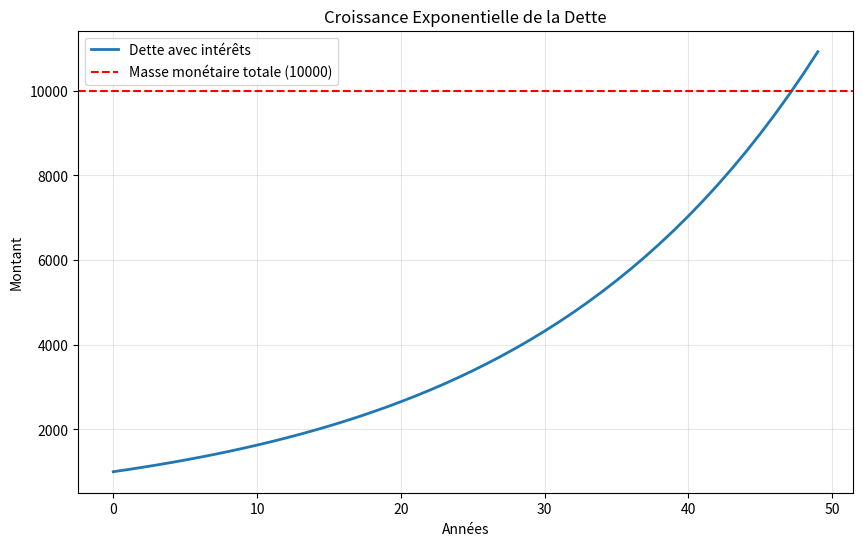
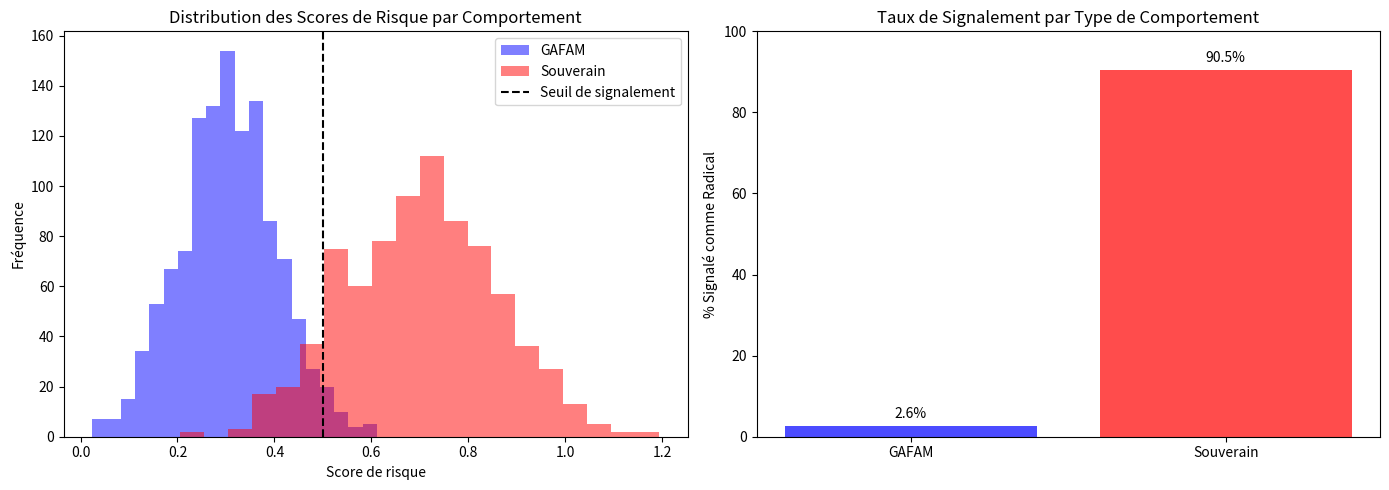
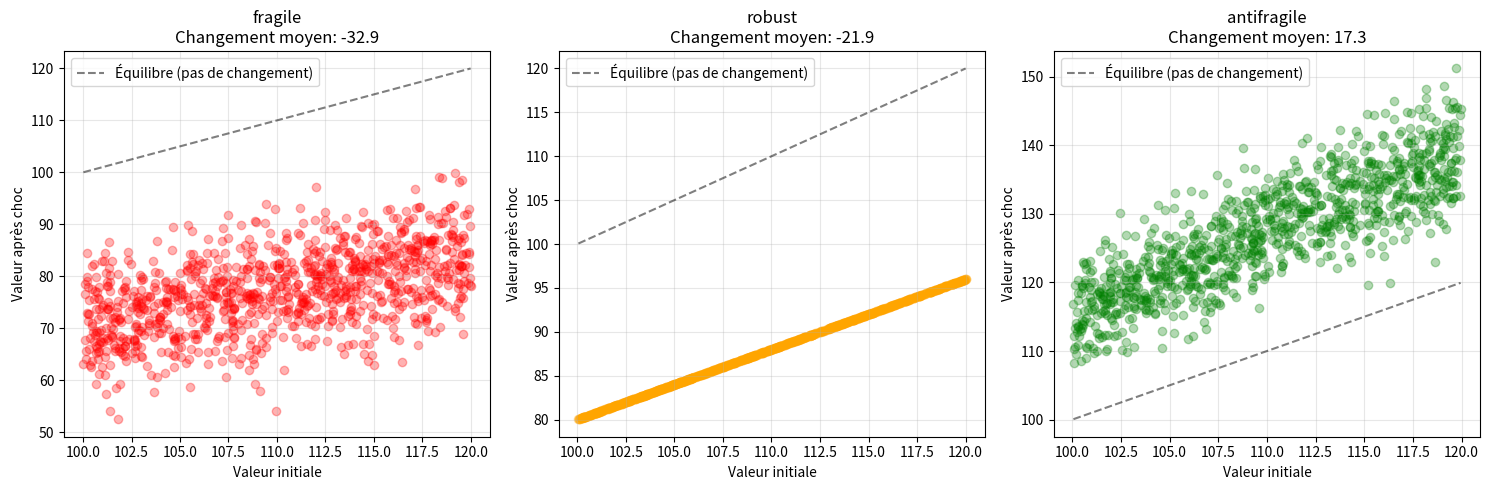
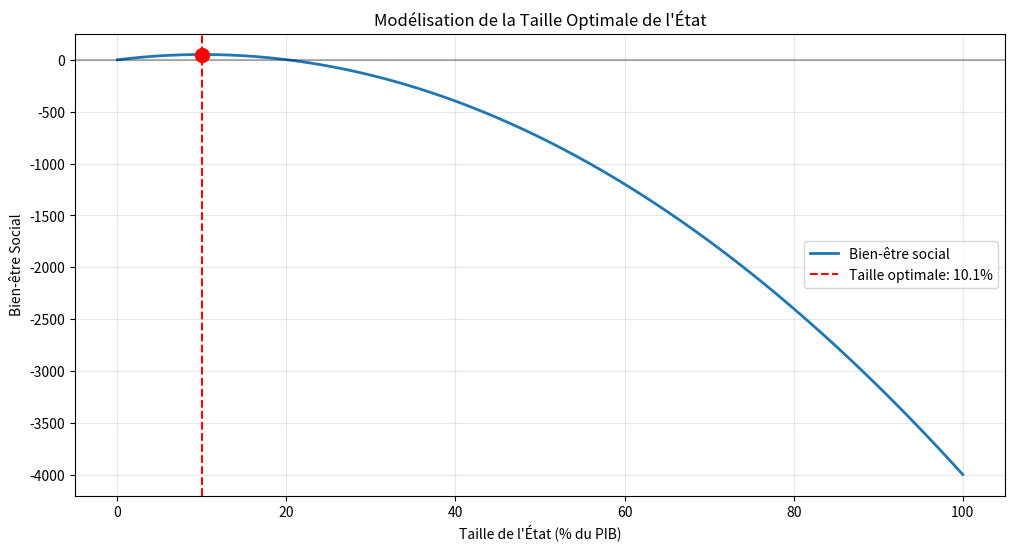
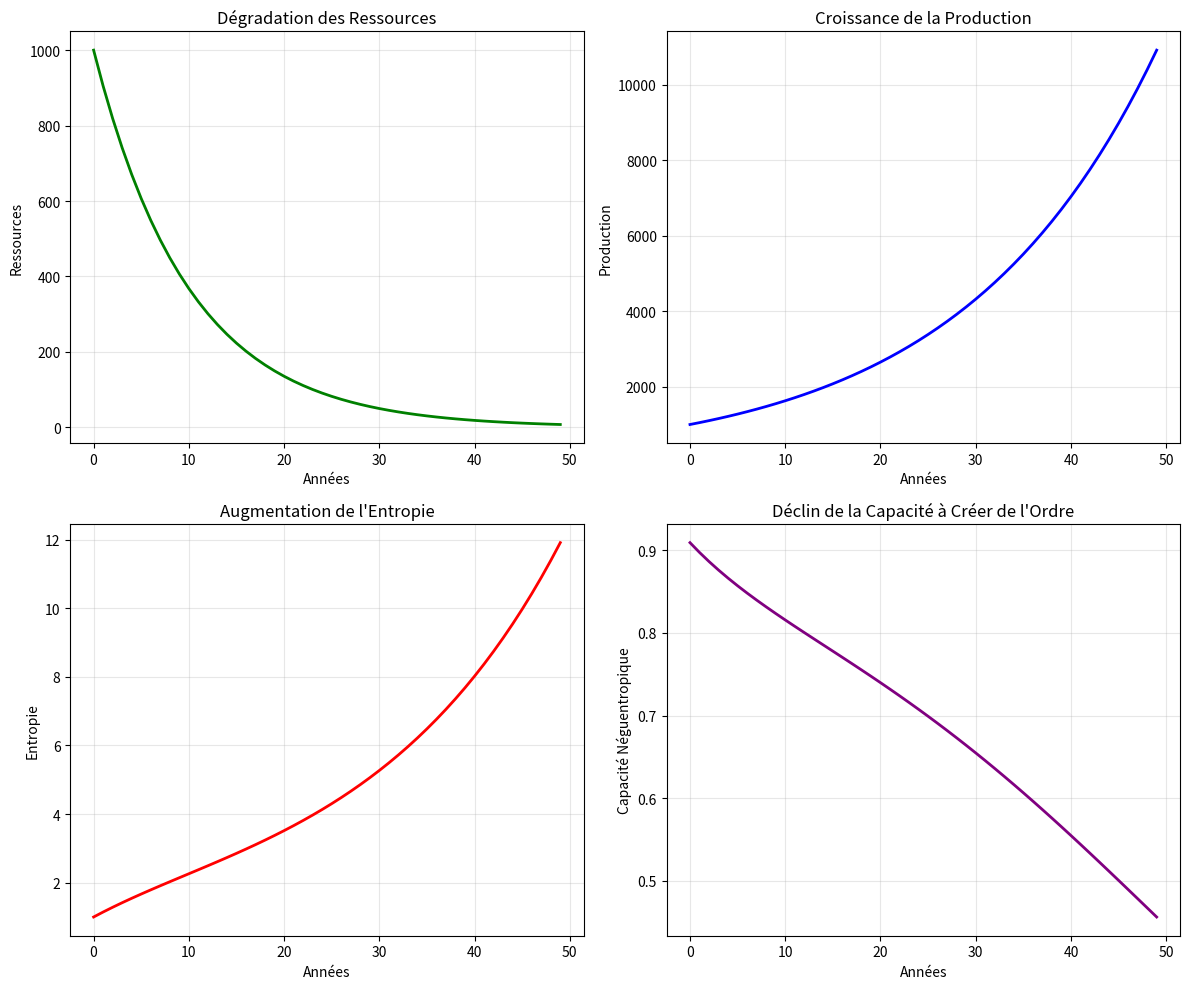
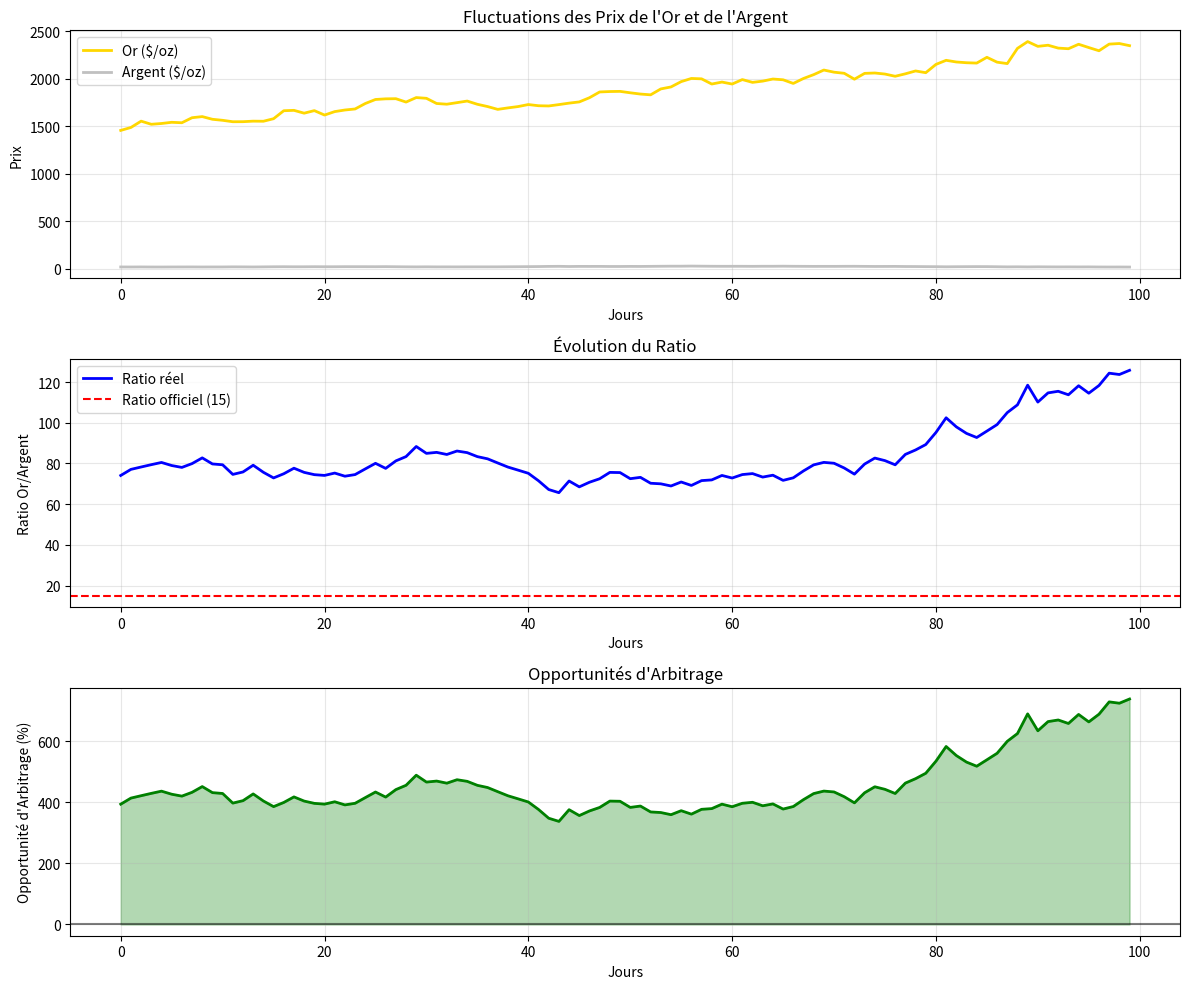

Python code for these plots, in order:
import numpy as np
import matplotlib.pyplot as plt

class FractionalReserveSystem:
    """Modélisation du système de réserve fractionnaire et de la création monétaire"""
    
    def __init__(self, reserve_ratio=0.1, initial_deposit=1000, interest_rate=0.05, years=50):
        self.reserve_ratio = reserve_ratio
        self.initial_deposit = initial_deposit
        self.interest_rate = interest_rate
        self.years = years
        
    def money_multiplier(self):
        """Calcule le multiplicateur de crédit"""
        return 1 / self.reserve_ratio
    
    def total_money_created(self):
        """Calcule la masse monétaire totale créée"""
        multiplier = self.money_multiplier()
        return self.initial_deposit * multiplier
    
    def debt_growth(self):
        """Simule la croissance exponentielle de la dette avec intérêts composés"""
        years = np.arange(self.years)
        debt = self.initial_deposit * (1 + self.interest_rate) ** years
        return years, debt
    
    def structural_deficit(self):
        """Calcule le déficit structurel du système"""
        total_money = self.total_money_created()
        total_debt_with_interest = self.initial_deposit * (1 + self.interest_rate) ** self.years
        return total_debt_with_interest - total_money
    
    def plot_debt_growth(self):
        """Visualise la croissance de la dette"""
        years, debt = self.debt_growth()
        
        plt.figure(figsize=(10, 6))
        plt.plot(years, debt, label='Dette avec intérêts', linewidth=2)
        plt.axhline(y=self.total_money_created(), color='red', linestyle='--', 
                   label=f'Masse monétaire totale ({self.total_money_created():.0f})')
        plt.xlabel('Années')
        plt.ylabel('Montant')
        plt.title('Croissance Exponentielle de la Dette')
        plt.legend()
        plt.grid(True, alpha=0.3)
        plt.show()
        
        print(f"Taux de réserve : {self.reserve_ratio*100}%")
        print(f"Multiplicateur de crédit : {self.money_multiplier():.1f}")
        print(f"Masse monétaire créée : {self.total_money_created():.0f}")
        print(f"Déficit structurel après {self.years} ans : {self.structural_deficit():.0f}")

# Exemple
system = FractionalReserveSystem(reserve_ratio=0.1, initial_deposit=1000, interest_rate=0.05, years=50)
system.plot_debt_growth()

import numpy as np
import matplotlib.pyplot as plt
from scipy.stats import norm

class ParadoxicalInjunction:
    """Modélise l'injonction paradoxale de l'État (double bind)"""
    
    def __init__(self, population_size=1000):
        self.population_size = population_size
        
    def generate_behaviors(self):
        """Génère des comportements aléatoires (GAFAM vs Souverain)"""
        behaviors = np.random.choice(['GAFAM', 'Souverain'], size=self.population_size, p=[0.6, 0.4])
        
        # Facteurs de risque pour chaque comportement
        risk_scores = {
            'GAFAM': np.random.normal(loc=0.3, scale=0.1, size=sum(behaviors == 'GAFAM')),
            'Souverain': np.random.normal(loc=0.7, scale=0.15, size=sum(behaviors == 'Souverain'))
        }
        
        return behaviors, risk_scores
    
    def signal_risk(self, risk_score, threshold=0.5):
        """Détermine si le comportement est signalé comme radical"""
        return risk_score > threshold
    
    def simulate_double_bind(self):
        """Simule l'injonction paradoxale"""
        behaviors, risk_scores = self.generate_behaviors()
        
        # Taux de signalement par catégorie
        gafam_risks = risk_scores['GAFAM']
        souverain_risks = risk_scores['Souverain']
        
        gafam_signaled = sum(gafam_risks > 0.5) / len(gafam_risks) if len(gafam_risks) > 0 else 0
        souverain_signaled = sum(souverain_risks > 0.5) / len(souverain_risks) if len(souverain_risks) > 0 else 0
        
        # Visualisation
        fig, (ax1, ax2) = plt.subplots(1, 2, figsize=(14, 5))
        
        # Distribution des risques
        ax1.hist(gafam_risks, bins=20, alpha=0.5, label='GAFAM', color='blue')
        ax1.hist(souverain_risks, bins=20, alpha=0.5, label='Souverain', color='red')
        ax1.axvline(x=0.5, color='black', linestyle='--', label='Seuil de signalement')
        ax1.set_xlabel('Score de risque')
        ax1.set_ylabel('Fréquence')
        ax1.set_title('Distribution des Scores de Risque par Comportement')
        ax1.legend()
        
        # Taux de signalement
        ax2.bar(['GAFAM', 'Souverain'], [gafam_signaled*100, souverain_signaled*100], 
                color=['blue', 'red'], alpha=0.7)
        ax2.set_ylabel('% Signalé comme Radical')
        ax2.set_title('Taux de Signalement par Type de Comportement')
        ax2.set_ylim(0, 100)
        
        for i, v in enumerate([gafam_signaled*100, souverain_signaled*100]):
            ax2.text(i, v + 2, f'{v:.1f}%', ha='center')
        
        plt.tight_layout()
        plt.show()
        
        print(f"Taux de signalement GAFAM : {gafam_signaled*100:.1f}%")
        print(f"Taux de signalement Souverain : {souverain_signaled*100:.1f}%")
        print(f"Injonction Paradoxale : {souverain_signaled > gafam_signaled}")

# Exemple
simulation = ParadoxicalInjunction(population_size=2000)
simulation.simulate_double_bind()

import numpy as np
import matplotlib.pyplot as plt

class AntifragileSystem:
    """Modélisation de l'antifragilité selon Taleb"""
    
    def __init__(self, shock_magnitude=0.2, n_agents=1000):
        self.shock_magnitude = shock_magnitude
        self.n_agents = n_agents
        
    def simulate_shock(self):
        """Simule un choc sur le système"""
        # Fragile: perte exponentielle
        fragile = np.random.uniform(100, 120, self.n_agents)
        fragile_loss = self.shock_magnitude * fragile * np.random.normal(1.5, 0.3, self.n_agents)
        fragile_after = fragile - fragile_loss
        
        # Robust: perte linéaire
        robust = np.random.uniform(100, 120, self.n_agents)
        robust_loss = self.shock_magnitude * robust
        robust_after = robust - robust_loss
        
        # Antifragile: gain du désordre
        antifragile = np.random.uniform(100, 120, self.n_agents)
        antifragile_gain = self.shock_magnitude * antifragile * np.random.normal(0.8, 0.2, self.n_agents)
        antifragile_after = antifragile + antifragile_gain
        
        return {
            'fragile': (fragile, fragile_after),
            'robust': (robust, robust_after),
            'antifragile': (antifragile, antifragile_after)
        }
    
    def plot_impact(self):
        """Visualise l'impact des chocs sur les différents systèmes"""
        results = self.simulate_shock()
        
        fig, axes = plt.subplots(1, 3, figsize=(15, 5))
        
        categories = ['Fragile', 'Robuste', 'Antifragile']
        colors = ['red', 'orange', 'green']
        
        for idx, (cat, (before, after)) in enumerate(results.items()):
            ax = axes[idx]
            ax.scatter(before, after, alpha=0.3, color=colors[idx])
            ax.plot([min(before), max(before)], [min(before), max(before)], 
                   'k--', alpha=0.5, label='Équilibre (pas de changement)')
            
            mean_loss = np.mean(after - before)
            ax.set_title(f'{cat}\nChangement moyen: {mean_loss:.1f}')
            ax.set_xlabel('Valeur initiale')
            ax.set_ylabel('Valeur après choc')
            ax.grid(True, alpha=0.3)
            ax.legend()
        
        plt.tight_layout()
        plt.show()

# Exemple
system = AntifragileSystem(shock_magnitude=0.2, n_agents=1000)
system.plot_impact()

import numpy as np
import matplotlib.pyplot as plt
from scipy.optimize import minimize_scalar

class OptimalGovernmentSize:
    """Modélisation de la taille optimale de l'État"""
    
    def __init__(self, alpha=10, beta=0.5, gamma=2, delta=0.1):
        """
        alpha: gain marginal de l'intervention de l'État
        beta: perte due à la bureaucratie (effet quadratique)
        gamma: importance de la complexité sociale
        delta: facteur de décroissance pour les rendements décroissants
        """
        self.alpha = alpha
        self.beta = beta
        self.gamma = gamma
        self.delta = delta
    
    def welfare_function(self, size):
        """
        Fonction de bien-être social
        size: taille de l'État en % du PIB (0-100)
        """
        # Bénéfices de l'État (sécurité, infrastructures)
        benefits = self.alpha * size
        
        # Coûts de la bureaucratie (effet quadratique)
        bureaucracy_costs = self.beta * (size ** 2)
        
        # Effet de la complexité sociale (rendements décroissants)
        complexity = self.gamma * (1 - np.exp(-self.delta * size))
        
        return benefits - bureaucracy_costs + complexity
    
    def optimal_size(self):
        """Trouve la taille optimale de l'État"""
        result = minimize_scalar(lambda x: -self.welfare_function(x), bounds=(0, 100), method='bounded')
        return result.x
    
    def plot_welfare(self):
        """Visualise la fonction de bien-être"""
        sizes = np.linspace(0, 100, 1000)
        welfare = [self.welfare_function(s) for s in sizes]
        
        optimal = self.optimal_size()
        optimal_welfare = self.welfare_function(optimal)
        
        plt.figure(figsize=(12, 6))
        plt.plot(sizes, welfare, linewidth=2, label='Bien-être social')
        plt.axvline(x=optimal, color='red', linestyle='--', 
                   label=f'Taille optimale: {optimal:.1f}%')
        plt.axhline(y=0, color='black', linestyle='-', alpha=0.3)
        plt.scatter(optimal, optimal_welfare, color='red', s=100, zorder=5)
        
        plt.xlabel('Taille de l\'État (% du PIB)')
        plt.ylabel('Bien-être Social')
        plt.title('Modélisation de la Taille Optimale de l\'État')
        plt.legend()
        plt.grid(True, alpha=0.3)
        plt.show()
        
        return optimal

# Exemple
model = OptimalGovernmentSize(alpha=10, beta=0.5, gamma=2, delta=0.1)
model.plot_welfare()

import numpy as np
import matplotlib.pyplot as plt

class EconomicEntropy:
    """Modèle thermodynamique de l'économie usuraire"""
    
    def __init__(self, initial_resources=1000, growth_rate=0.05, extraction_rate=0.1, years=50):
        self.initial_resources = initial_resources
        self.growth_rate = growth_rate
        self.extraction_rate = extraction_rate
        self.years = years
    
    def simulate_entropy(self):
        """Simule l'augmentation de l'entropie dans une économie usuraire"""
        time = np.arange(self.years)
        
        # Ressources naturelles
        resources = self.initial_resources * np.exp(-self.extraction_rate * time)
        
        # Production économique (PIB)
        production = self.initial_resources * (1 + self.growth_rate) ** time
        
        # Entropie (désordre) - proportionnelle à la production et à la destruction des ressources
        entropy = 1 - (resources / self.initial_resources) + production / self.initial_resources
        
        # Capacité néguentropique (ordre) - diminue avec l'entropie
        negentropy = 1 / (1 + entropy * 0.1)
        
        return time, resources, production, entropy, negentropy
    
    def plot_entropy(self):
        """Visualise l'évolution de l'entropie"""
        time, resources, production, entropy, negentropy = self.simulate_entropy()
        
        fig, axes = plt.subplots(2, 2, figsize=(12, 10))
        
        # Ressources
        axes[0, 0].plot(time, resources, color='green', linewidth=2)
        axes[0, 0].set_xlabel('Années')
        axes[0, 0].set_ylabel('Ressources')
        axes[0, 0].set_title('Dégradation des Ressources')
        axes[0, 0].grid(True, alpha=0.3)
        
        # Production
        axes[0, 1].plot(time, production, color='blue', linewidth=2)
        axes[0, 1].set_xlabel('Années')
        axes[0, 1].set_ylabel('Production')
        axes[0, 1].set_title('Croissance de la Production')
        axes[0, 1].grid(True, alpha=0.3)
        
        # Entropie
        axes[1, 0].plot(time, entropy, color='red', linewidth=2)
        axes[1, 0].set_xlabel('Années')
        axes[1, 0].set_ylabel('Entropie')
        axes[1, 0].set_title('Augmentation de l\'Entropie')
        axes[1, 0].grid(True, alpha=0.3)
        
        # Capacité Néguentropique
        axes[1, 1].plot(time, negentropy, color='purple', linewidth=2)
        axes[1, 1].set_xlabel('Années')
        axes[1, 1].set_ylabel('Capacité Néguentropique')
        axes[1, 1].set_title('Déclin de la Capacité à Créer de l\'Ordre')
        axes[1, 1].grid(True, alpha=0.3)
        
        plt.tight_layout()
        plt.show()
        
        # Points clés
        print(f"Ressources restantes après {self.years} ans : {resources[-1]:.0f}")
        print(f"Entropie finale : {entropy[-1]:.2f}")
        print(f"Capacité néguentropique finale : {negentropy[-1]:.2f}")

# Exemple
entropy_model = EconomicEntropy(initial_resources=1000, growth_rate=0.05, extraction_rate=0.1, years=50)
entropy_model.plot_entropy()

import numpy as np
import matplotlib.pyplot as plt

class BimetallicSystem:
    """Modélisation d'un système bimétallique (or/argent)"""
    
    def __init__(self, gold_price=1500, silver_price=20, ratio=15, volatility=0.02):
        self.gold_price = gold_price
        self.silver_price = silver_price
        self.ratio = ratio  # Rapport or/argent
        self.volatility = volatility
    
    def simulate_prices(self, days=100):
        """Simule les fluctuations des prix de l'or et de l'argent"""
        time = np.arange(days)
        
        # Simuler les variations avec volatilité
        gold_returns = np.random.normal(0, self.volatility, days)
        silver_returns = np.random.normal(0, self.volatility * 1.5, days)
        
        gold_prices = self.gold_price * np.exp(np.cumsum(gold_returns))
        silver_prices = self.silver_price * np.exp(np.cumsum(silver_returns))
        
        # Rapport réel
        actual_ratio = gold_prices / silver_prices
        
        # Arbitrage (rétablissement du ratio)
        arbitrage_opportunity = (actual_ratio - self.ratio) / self.ratio
        
        return time, gold_prices, silver_prices, actual_ratio, arbitrage_opportunity
    
    def plot_system(self):
        """Visualise le système bimétallique"""
        time, gold_prices, silver_prices, actual_ratio, arbitrage = self.simulate_prices()
        
        fig, (ax1, ax2, ax3) = plt.subplots(3, 1, figsize=(12, 10))
        
        # Prix
        ax1.plot(time, gold_prices, label='Or ($/oz)', linewidth=2, color='gold')
        ax1.plot(time, silver_prices, label='Argent ($/oz)', linewidth=2, color='silver')
        ax1.set_xlabel('Jours')
        ax1.set_ylabel('Prix')
        ax1.set_title('Fluctuations des Prix de l\'Or et de l\'Argent')
        ax1.legend()
        ax1.grid(True, alpha=0.3)
        
        # Ratio
        ax2.plot(time, actual_ratio, label='Ratio réel', linewidth=2, color='blue')
        ax2.axhline(y=self.ratio, color='red', linestyle='--', label=f'Ratio officiel ({self.ratio})')
        ax2.set_xlabel('Jours')
        ax2.set_ylabel('Ratio Or/Argent')
        ax2.set_title('Évolution du Ratio')
        ax2.legend()
        ax2.grid(True, alpha=0.3)
        
        # Opportunités d'arbitrage
        ax3.plot(time, arbitrage * 100, linewidth=2, color='green')
        ax3.axhline(y=0, color='black', linestyle='-', alpha=0.5)
        ax3.fill_between(time, 0, arbitrage * 100, where=(arbitrage > 0), color='green', alpha=0.3)
        ax3.fill_between(time, 0, arbitrage * 100, where=(arbitrage < 0), color='red', alpha=0.3)
        ax3.set_xlabel('Jours')
        ax3.set_ylabel('Opportunité d\'Arbitrage (%)')
        ax3.set_title('Opportunités d\'Arbitrage')
        ax3.grid(True, alpha=0.3)
        
        plt.tight_layout()
        plt.show()

# Exemple
bimetallic = BimetallicSystem(gold_price=1500, silver_price=20, ratio=15, volatility=0.02)
bimetallic.plot_system()
